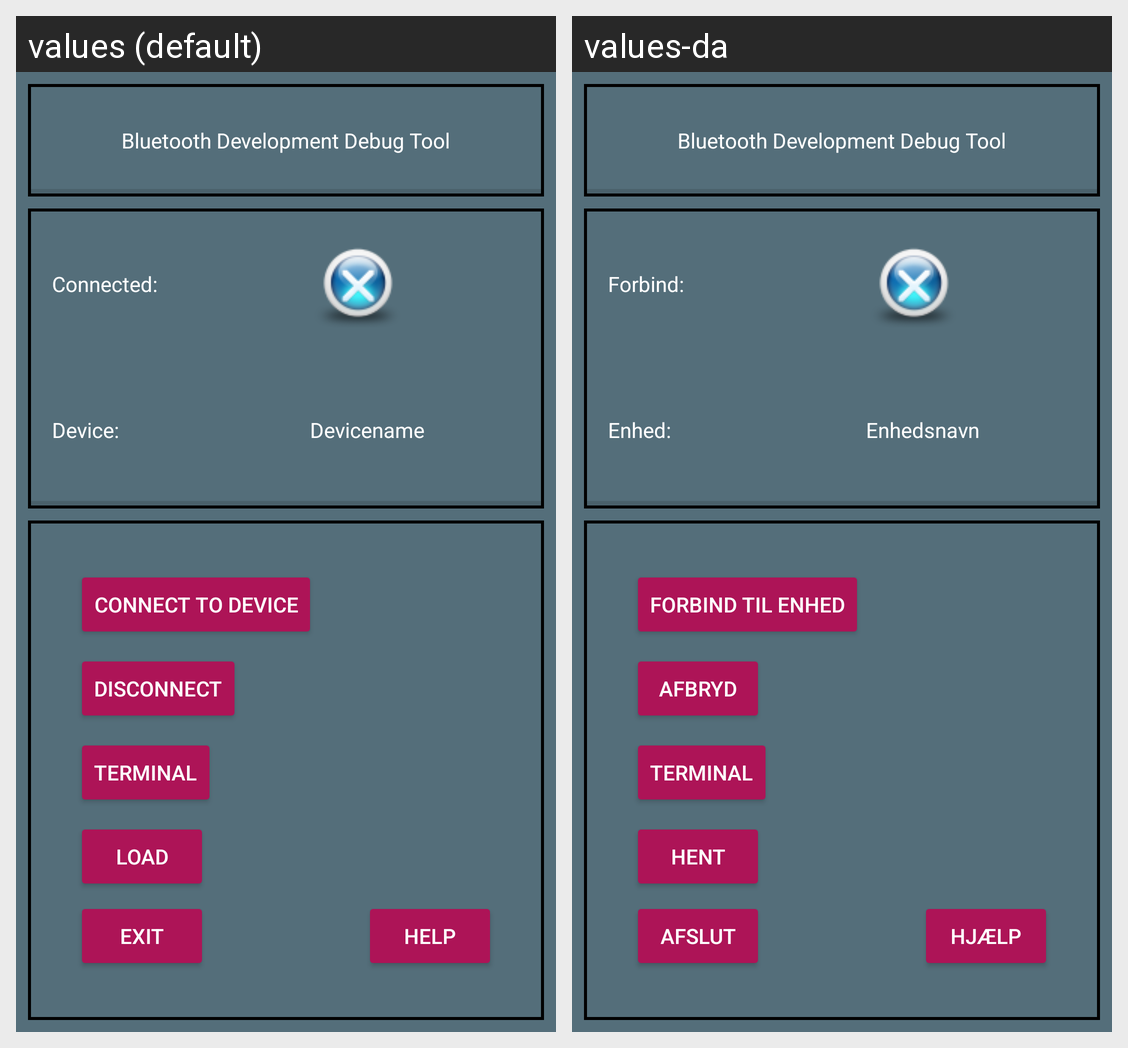

Here is an Android app screen in its default locale and in the app's own translations. Write out the translated-string differences for the strings that appear on this screen.
Android screen res/layout/fragment_main.xml rendered under 2 locales, left to right: values (default), values-da. Device: Nexus 5 (rendered at 1080×1920; each locale shown at half size, 540×960, under a caption strip naming it); theme AppTheme.
Strings drawn on this screen, with the default value and each locale's value (text and hints the layout hard-codes, and strings that could not be matched under every locale, appear in the picture but are not listed):

textviewTitle
  values: Bluetooth Development Debug Tool
  values-da: Bluetooth Development Debug Tool

textviewConnected
  values: Connected:
  values-da: Forbind:

textviewDeviceName
  values: Device:
  values-da: Enhed:

textviewDeviceNameDisplay
  values: Devicename
  values-da: Enhedsnavn

buttonExit
  values: Exit
  values-da: Afslut

buttonConnectDevice
  values: Connect to Device
  values-da: Forbind til Enhed

buttonDisconnect
  values: Disconnect
  values-da: Afbryd

buttonTerminal
  values: Terminal
  values-da: Terminal

buttonHelp
  values: Help
  values-da: Hjælp

Load
  values: Load
  values-da: Hent
